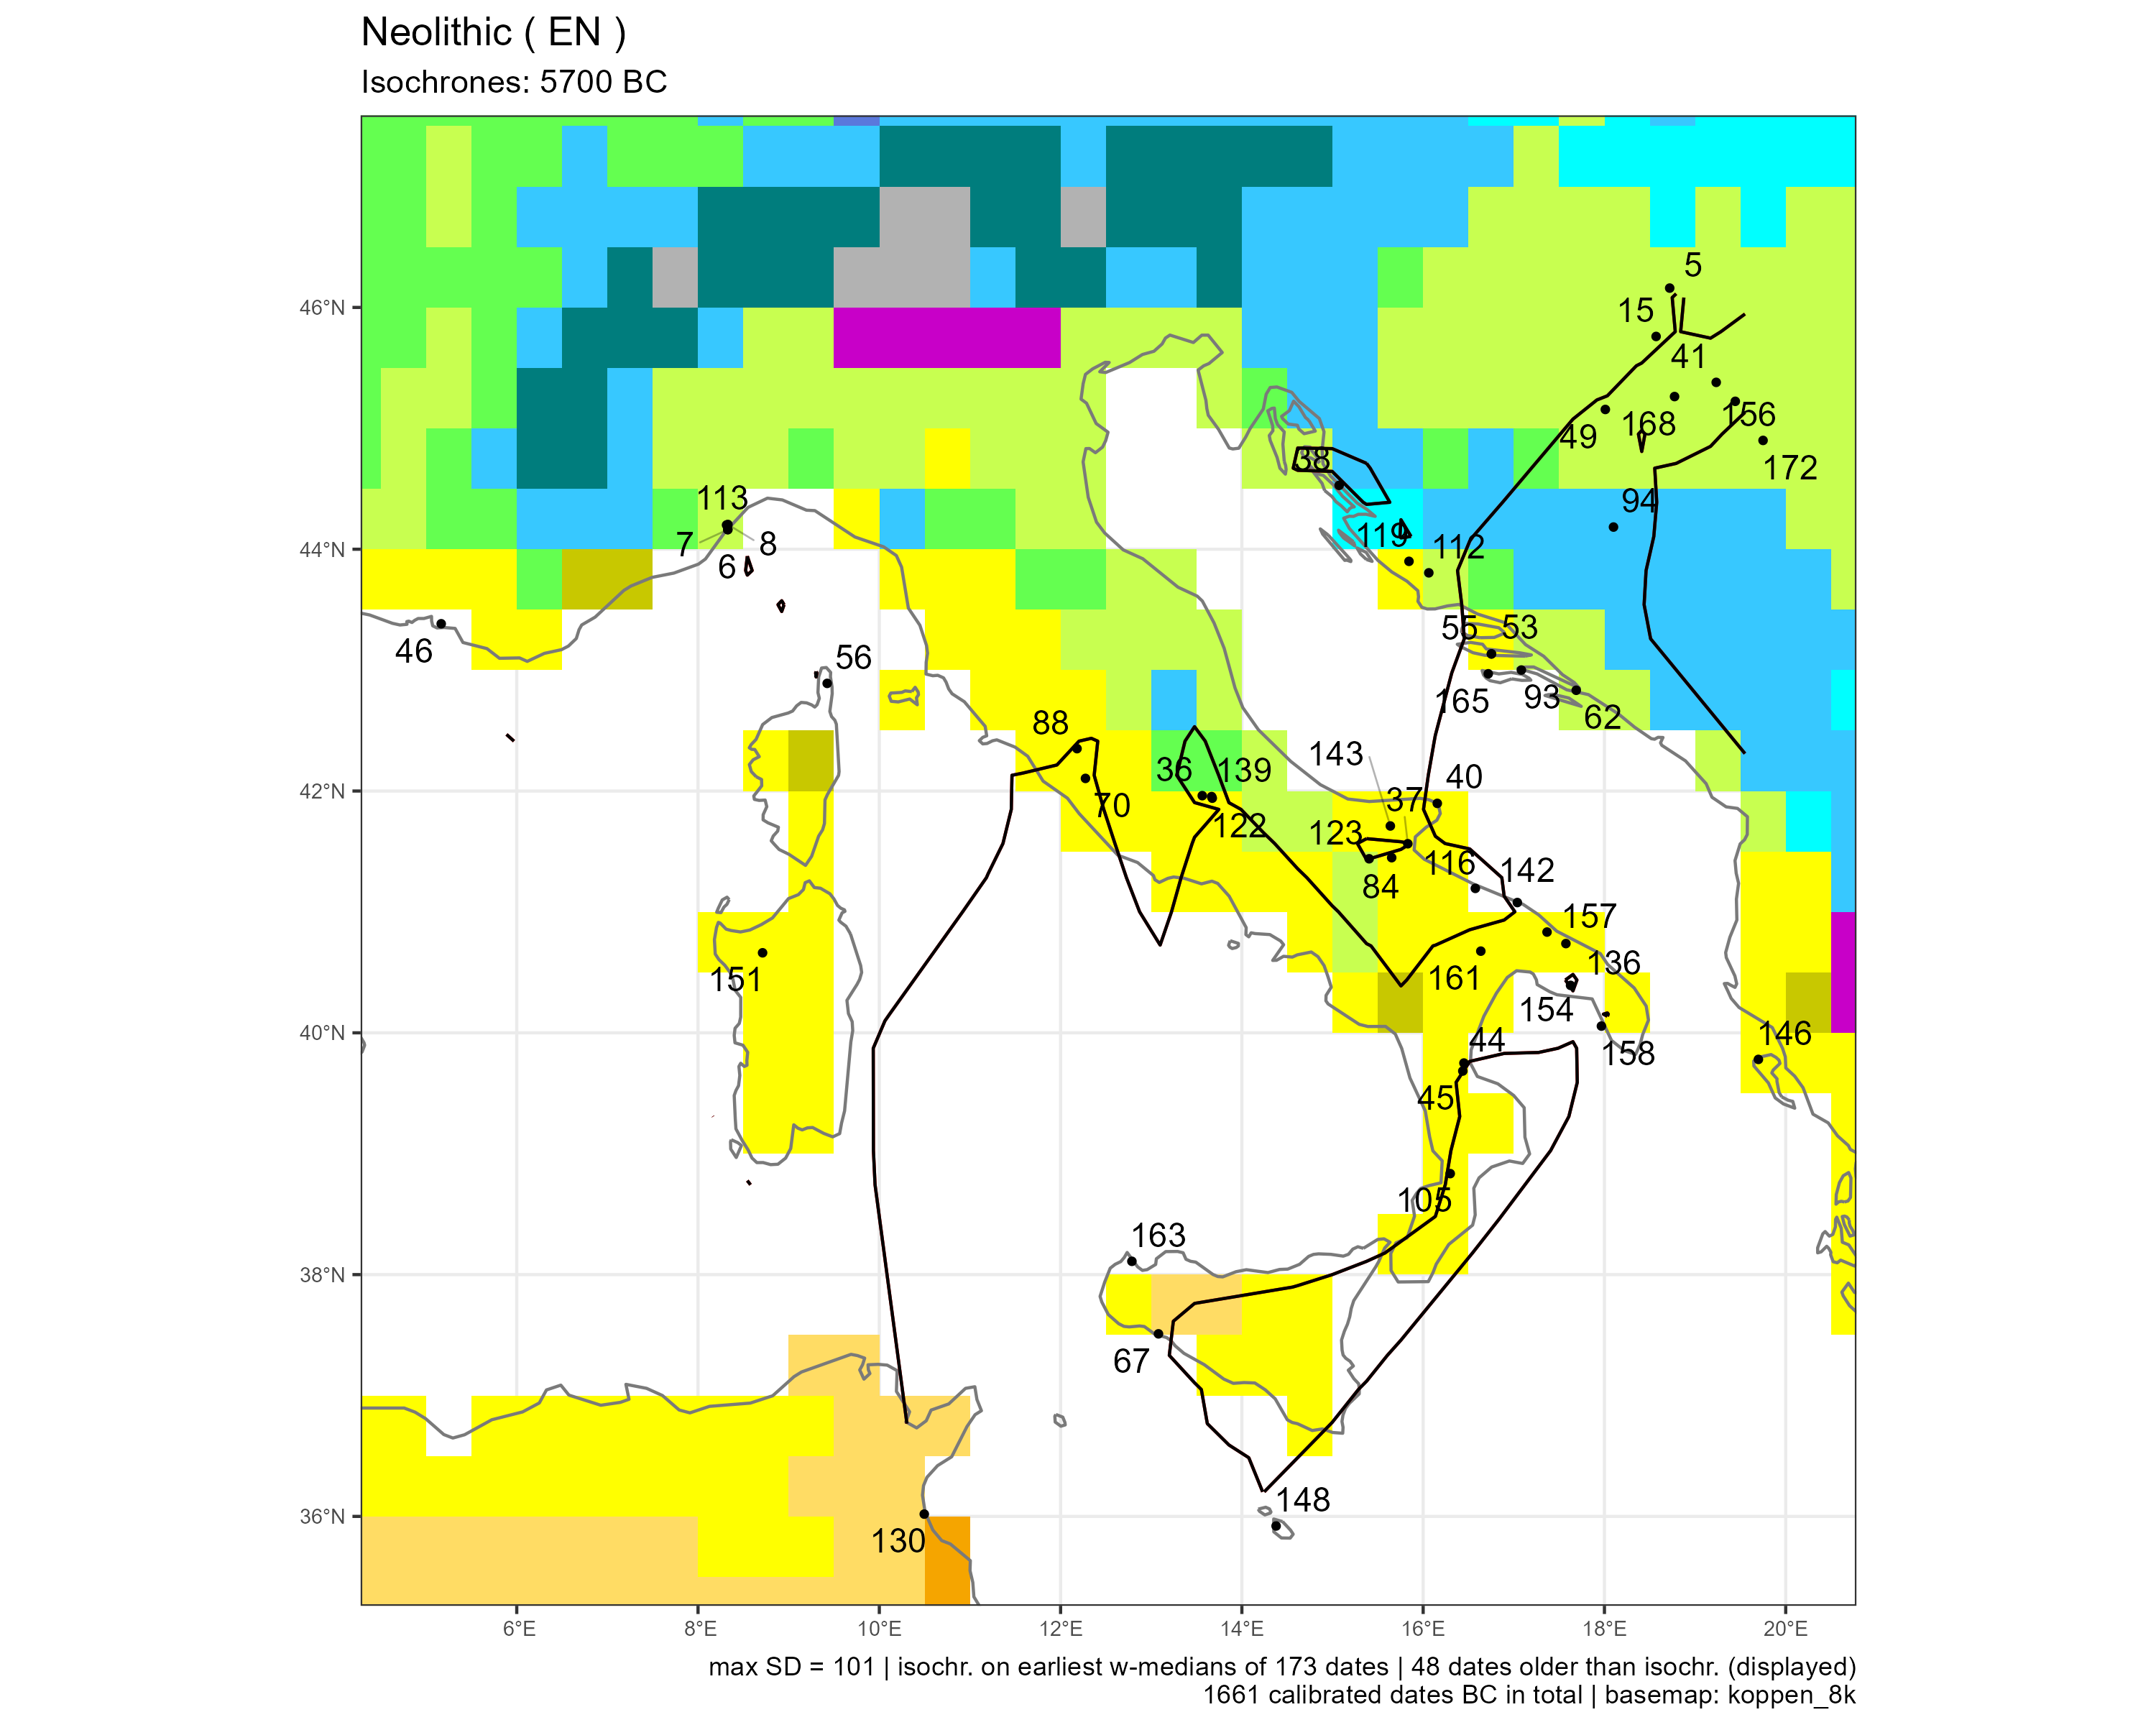

Values plotted in this chart, from the file beside it:
sourcedb	site	idf	labcode	lon	lat	period	median	ID	code
calpal	Alsonyek	5	OxA-X-2583-19	18.72	46.16	EN	-5780	5	Cfa
neonet	Arene Candide	6	Beta-66553	8.328	44.16	EN	-5766	6	Cfa
neonet	Arene Candide	7	Lj-4143	8.328	44.16	EN	-5766	7	Cfa
neonet	Arma dell'Aquila	8	Ly-14593	8.33	44.2	EN	-5707	8	Cfa
calpal	Beli Manastir-Popova zemlja	15	Poz-90129	18.57	45.76	EN	-5728	15	Cfa
neonet	Continenza	36	R-549	13.56	41.96	EN	-6099	36	Csa
neonet	Coppa Nevigata	37	OxA-1475	15.83	41.56	EN	-5773	37	Csa
neonet	Crno Vrilo	38	Poz-18395	15.07	44.53	EN	-5778	38	Dfb
neonet	Defensola	40	UTC-1342	16.16	41.9	EN	-5867	40	Csa
calpal	Donja Branjevina	41	GrN-15974	19.23	45.38	EN	-6022	41	Cfa
bda	Favella	44	Beta-61633	16.45	39.75	EN	-5793	44	Csa
neonet	Favella della Corte	45	LTL-778A	16.44	39.68	EN	-5912	45	Csa
neonet	Font-des-Pigeons	46	MC-2515	5.167	43.38	EN	-5792	46	NA
calpal	Galovo Slavonski Brod	49	Z-3574	18.01	45.16	EN	-5754	49	Cfa
neonet	Gospodska	53	Z-579	16.75	43.13	EN	-5884	53	Csa
neonet	Grapceva	55	Beta-103488	16.75	43.13	EN	-5908	55	Csa
bda	Gritulu	56	LYON-824	9.425	42.89	EN	-5723	56	NA
neonet	Gudnja	62	GrN-10315	17.69	42.83	EN	-6035	62	Cfa
neonet	Kronio	67	LTL-211A	13.08	37.51	EN	-5870	67	BSk
neonet	La Marmotta	70	R-2360	12.27	42.1	EN	-5740	70	Csa
neonet	Masseria Giuffreda	84	MC-2292	15.65	41.45	EN	-5999	84	Csa
neonet	Monte Venere	88	R-1175	12.18	42.35	EN	-5826	88	Csa
neonet	Nakovana	93	OxA-18120	17.08	43	EN	-5933	93	Cfa
bda	Obre I	94	UCLA-1605-I	18.1	44.18	EN	-6058	94	Dfb
neonet	Piana di Curinga	105	P-2946	16.3	38.84	EN	-5811	105	Csa
neonet	Pokrovnik	112	PSU-5293/UCIAMS-116205	16.06	43.8	EN	-5970	112	Cfa
neonet	Pollera	113	MC-756	8.315	44.2	EN	-5834	113	Cfa
neonet	Pulo di Molfetta	116	LTL-142a	16.58	41.19	EN	-6004	116	NA
neonet	Rasinovac	119	PSU-64923/UCIAMS-158546	15.84	43.9	EN	-5940	119	Csa
neonet	Rio Tana	122	AECV-2012C	13.67	41.94	EN	-5744	122	Csa
neonet	Ripa Tetta	123	Beta-47808/CAMS-2681	15.4	41.44	EN	-5776	123	Cfa
bda	SHM-1	130	SacA-23651 (P-1068)	10.5	36.02	EN	-5713	130	BSk
neonet	Sant'angelo di Ostuni	136	Gif-6724	17.57	40.74	EN	-5778	136	Csa
neonet	Santo Stefano di Ortucchio	139	LTL-60A	13.67	41.95	EN	-5721	139	Csa
neonet	Scamuso	142	Gif-7055	17.04	41.08	EN	-5703	142	NA
neonet	Scaramella di San vito	143	R-350	15.64	41.71	EN	-5875	143	Csa
katsianis	Sidari	146	Lyon-3169	19.7	39.78	EN	-6383	146	Csa
brami15	Skorba	148	Bln-3504	14.38	35.92	EN	-5849	148	NA
neonet	Su Coloru	151	Beta-167931	8.712	40.66	EN	-5720	151	Csa
neonet	Terragne	154	Beta-59933	17.63	40.39	EN	-5759	154	NA
calpal	Topole-Bač	156	OxA-8693	19.44	45.22	EN	-6033	156	Cfa
neonet	Torre Canne	157	Gif-6725	17.37	40.83	EN	-5789	157	Csa
bda	Torre Sabea	158	Lyon-1448 (OXA)	17.97	40.06	EN	-5740	158	NA
neonet	Trasano	161	Ly-3955(OxA)	16.64	40.68	EN	-5809	161	Csa
bda	Uzzo	163	OxA-13661	12.79	38.11	EN	-6307	163	NA
neonet	Vela Spila	165	OxA-18118	16.72	42.97	EN	-6008	165	NA
calpal	Vinkovci-Sopot	168	Beta-251910	18.77	45.26	EN	-5977	168	Cfa
calpal	Zemunica Cave	172	PSUAMS-2224	19.75	44.9	EN	-5915	172	Cfa
